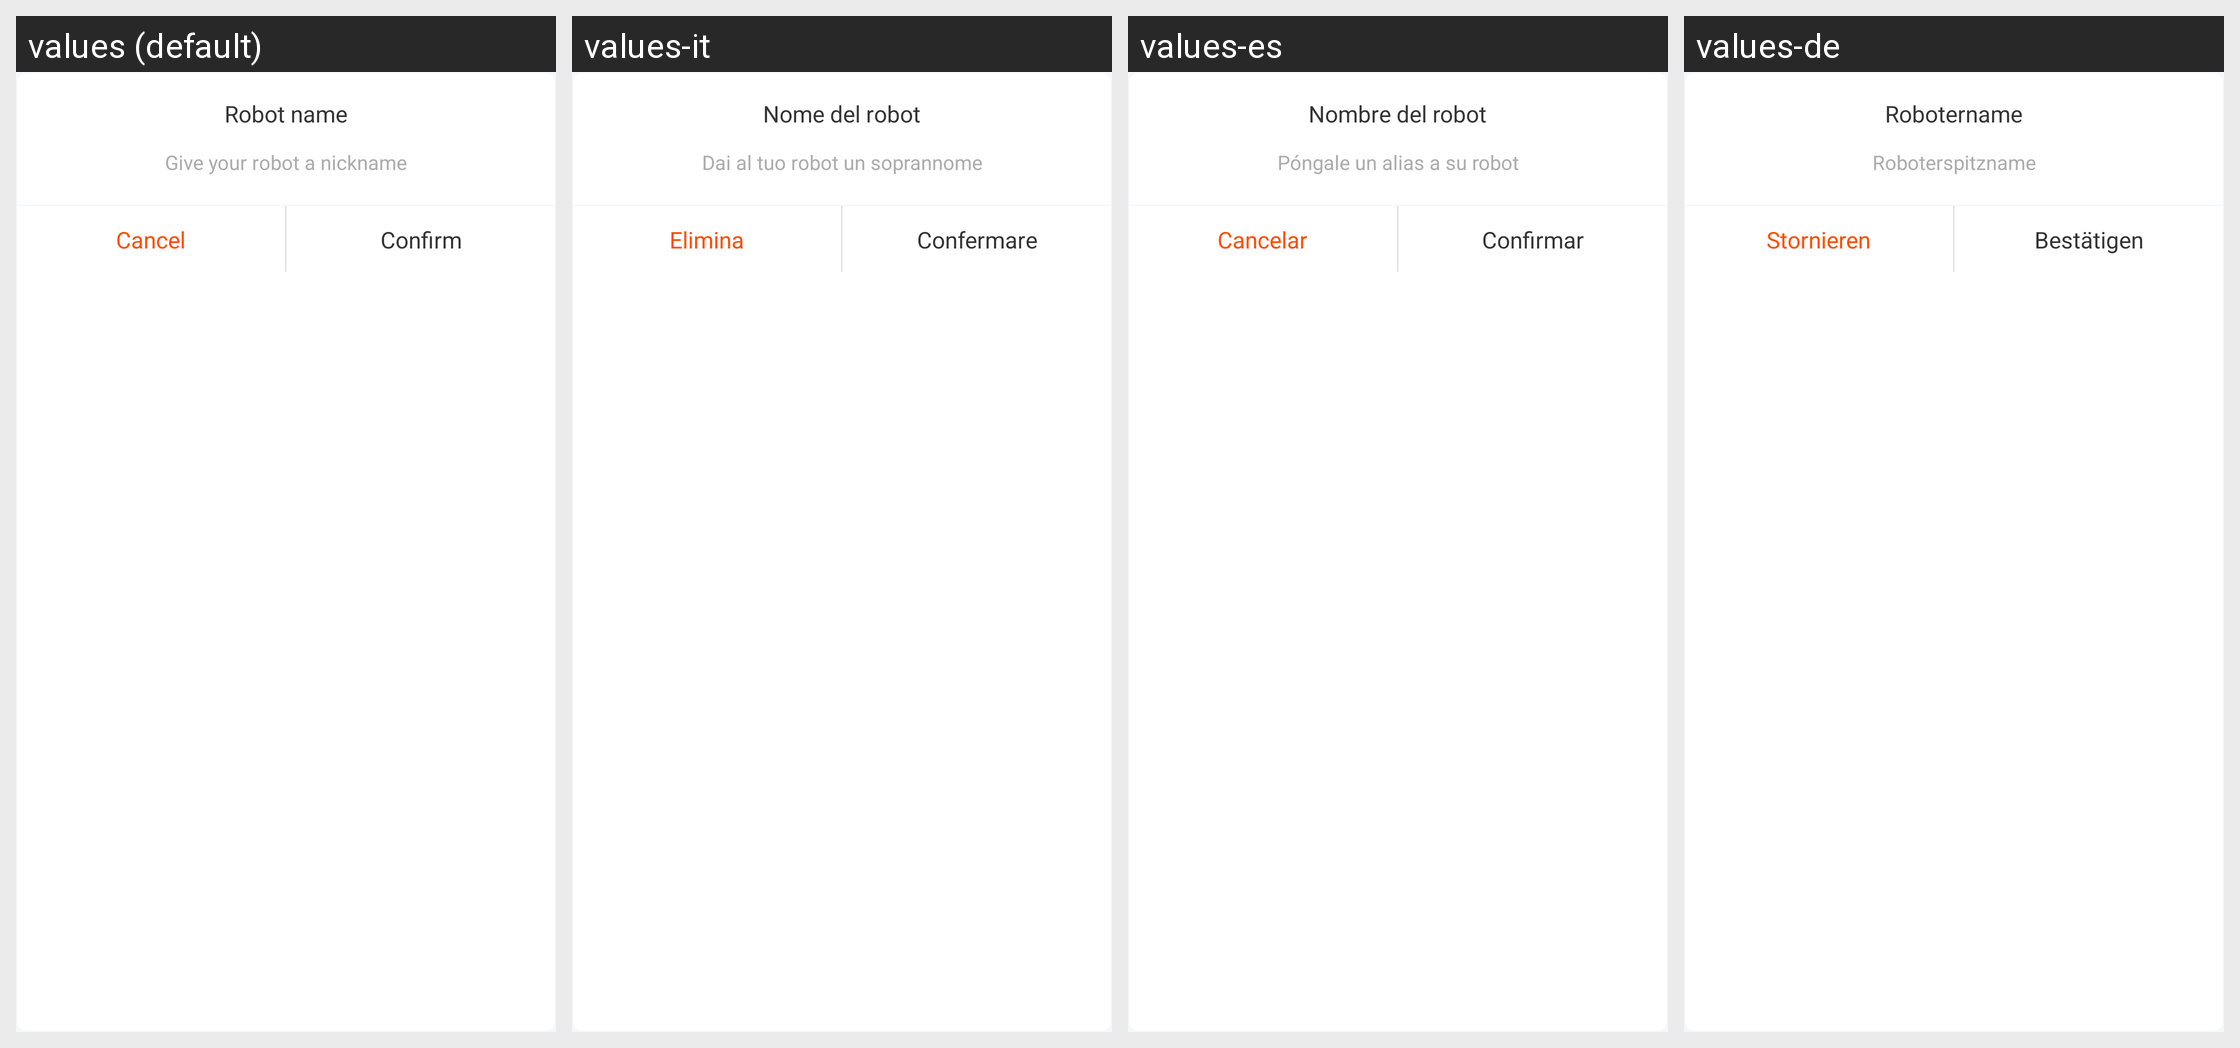

Here is an Android app screen in its default locale and in the app's own translations. Write out the translated-string differences for the strings that appear on this screen.
Android screen res/layout/layout_name_dialog.xml rendered under 4 locales, left to right: values (default), values-it, values-es, values-de. Device: Nexus 5 (rendered at 1080×1920; each locale shown at half size, 540×960, under a caption strip naming it); theme AppTheme.
Other locales in the repository, not shown: values-en, values-fr, values-ja, values-ru, values-zh, values-zh-rHK, values-zh-rTW.
Strings drawn on this screen, with the default value and each locale's value (text and hints the layout hard-codes, and strings that could not be matched under every locale, appear in the picture but are not listed):

setting_aty_devName
  values: Robot name
  values-it: Nome del robot
  values-es: Nombre del robot
  values-de: Robotername

setting_aty_hit
  values: Give your robot a nickname
  values-it: Dai al tuo robot un soprannome
  values-es: Póngale un alias a su robot
  values-de: Roboterspitzname
